Dataset: FOD (GitHub, pardhu-inst/FOD_Dataset). Classes: concrete, metal, plastic.

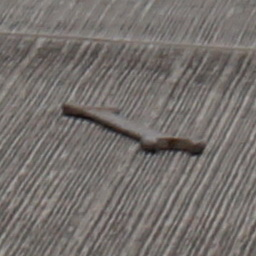
Label: metal

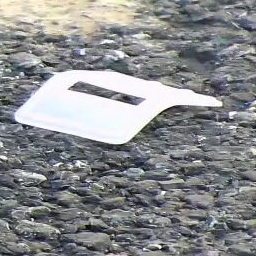
Label: plastic

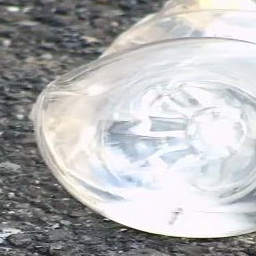
Label: plastic

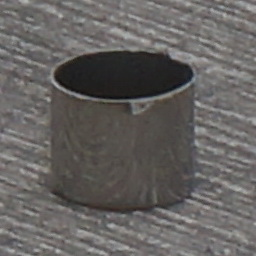
Label: metal

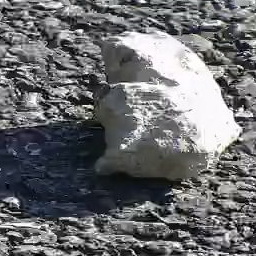
Label: concrete

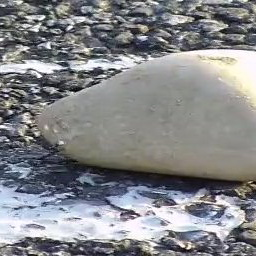
Label: concrete
